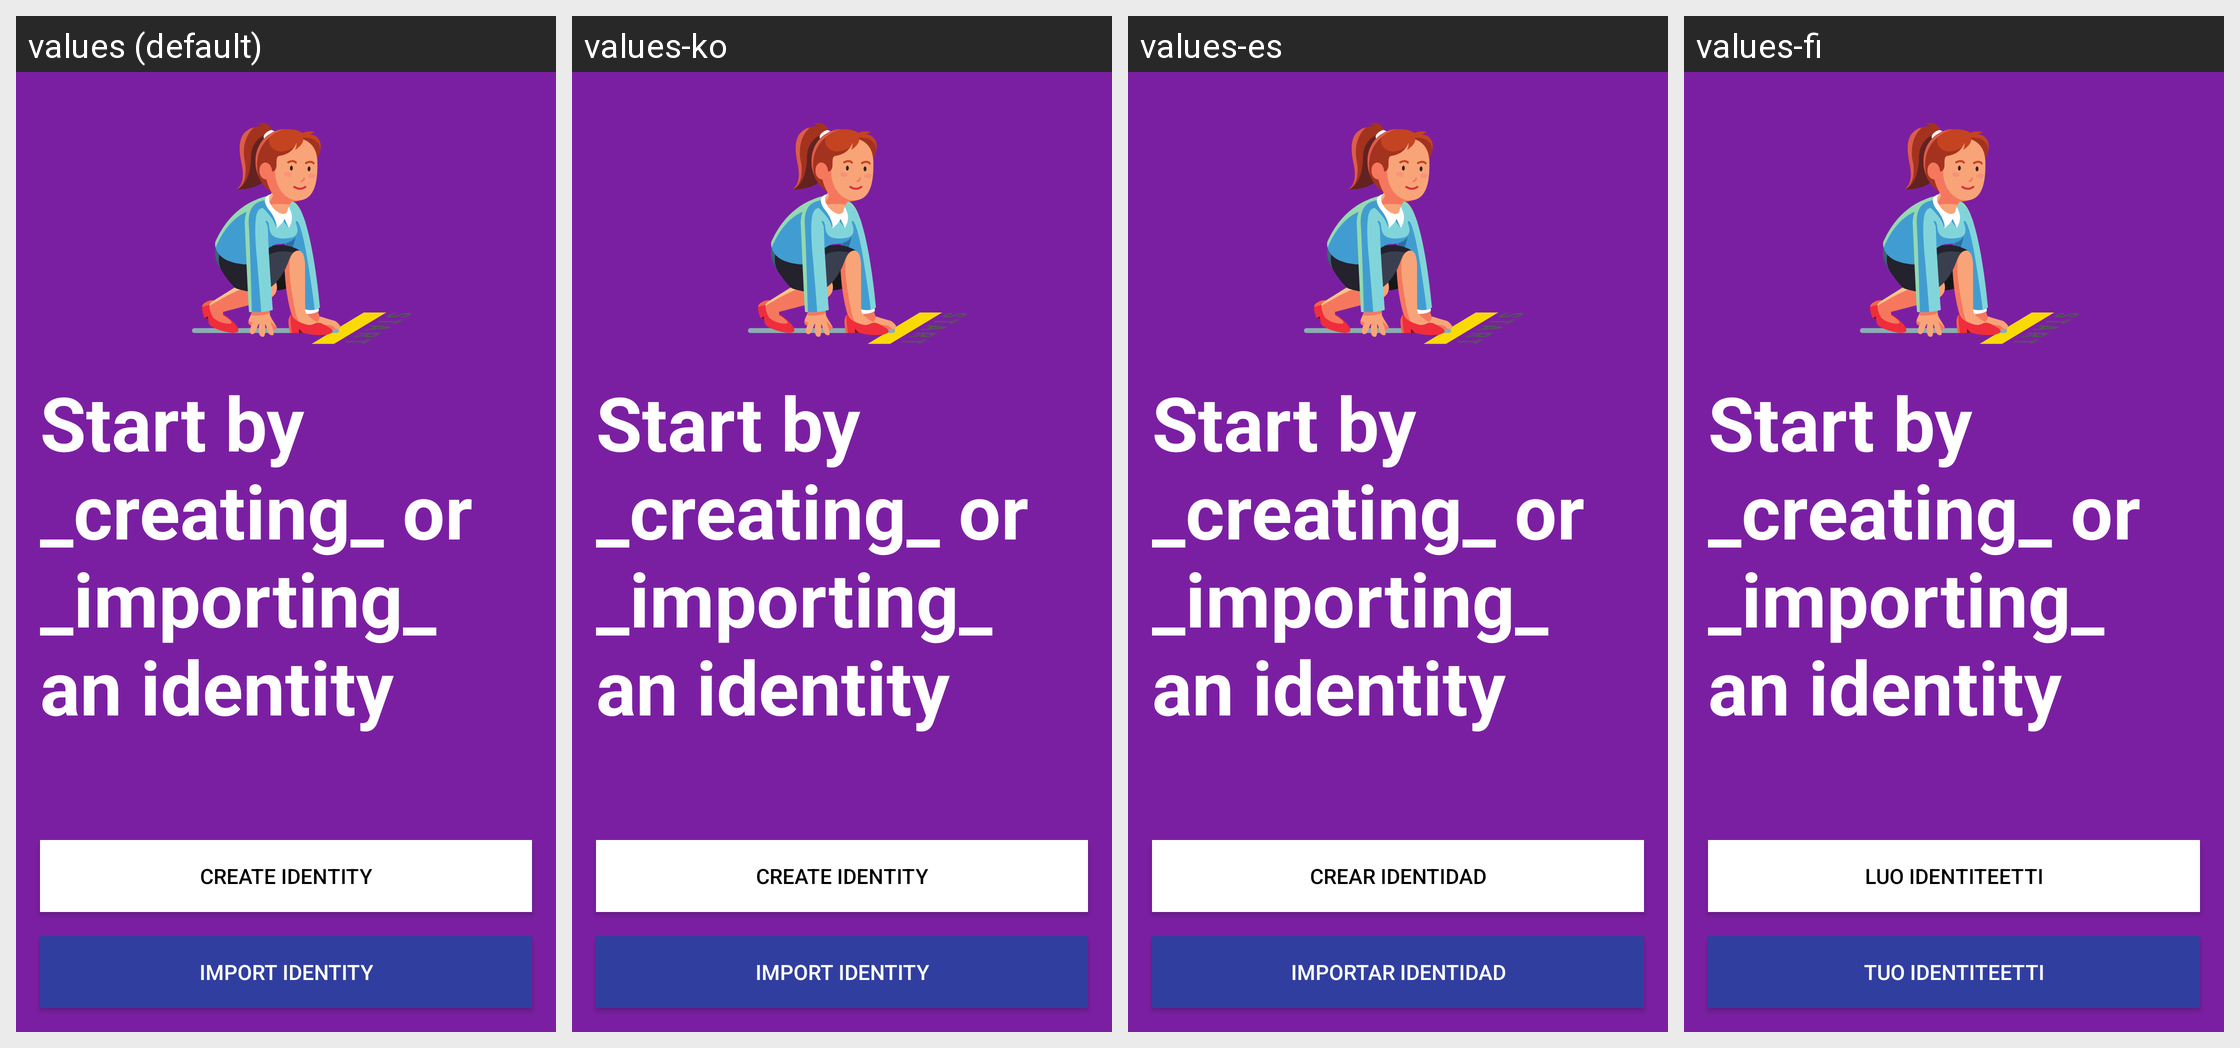

Translations of the strings shown on this Android screen, per locale in the grid:
Android screen res/layout/startup_wizard_page_4.xml rendered under 4 locales, left to right: values (default), values-ko, values-es, values-fi. Device: Nexus 5 (rendered at 1080×1920; each locale shown at half size, 540×960, under a caption strip naming it); theme AppTheme.
Other locales in the repository, not shown: values-ar, values-ca, values-cs, values-de, values-fr, values-he, values-hi, values-hu, values-id, values-it, values-ja, values-nl, values-no, values-pl, values-pt, values-ru, values-sl, values-sv, values-zh.
Strings drawn on this screen, with the default value and each locale's value (text and hints the layout hard-codes, and strings that could not be matched under every locale, appear in the picture but are not listed):

button_start_create_identity
  values: Create identity
  values-ko: Create identity
  values-es: Crear identidad
  values-fi: Luo identiteetti

intro_4
  values: Start by _creating_ or _importing_ an identity
  values-ko: Start by _creating_ or _importing_ an identity
  values-es: Start by _creating_ or _importing_ an identity
  values-fi: Start by _creating_ or _importing_ an identity

button_import_identity
  values: Import identity
  values-ko: Import identity
  values-es: Importar identidad
  values-fi: Tuo identiteetti
